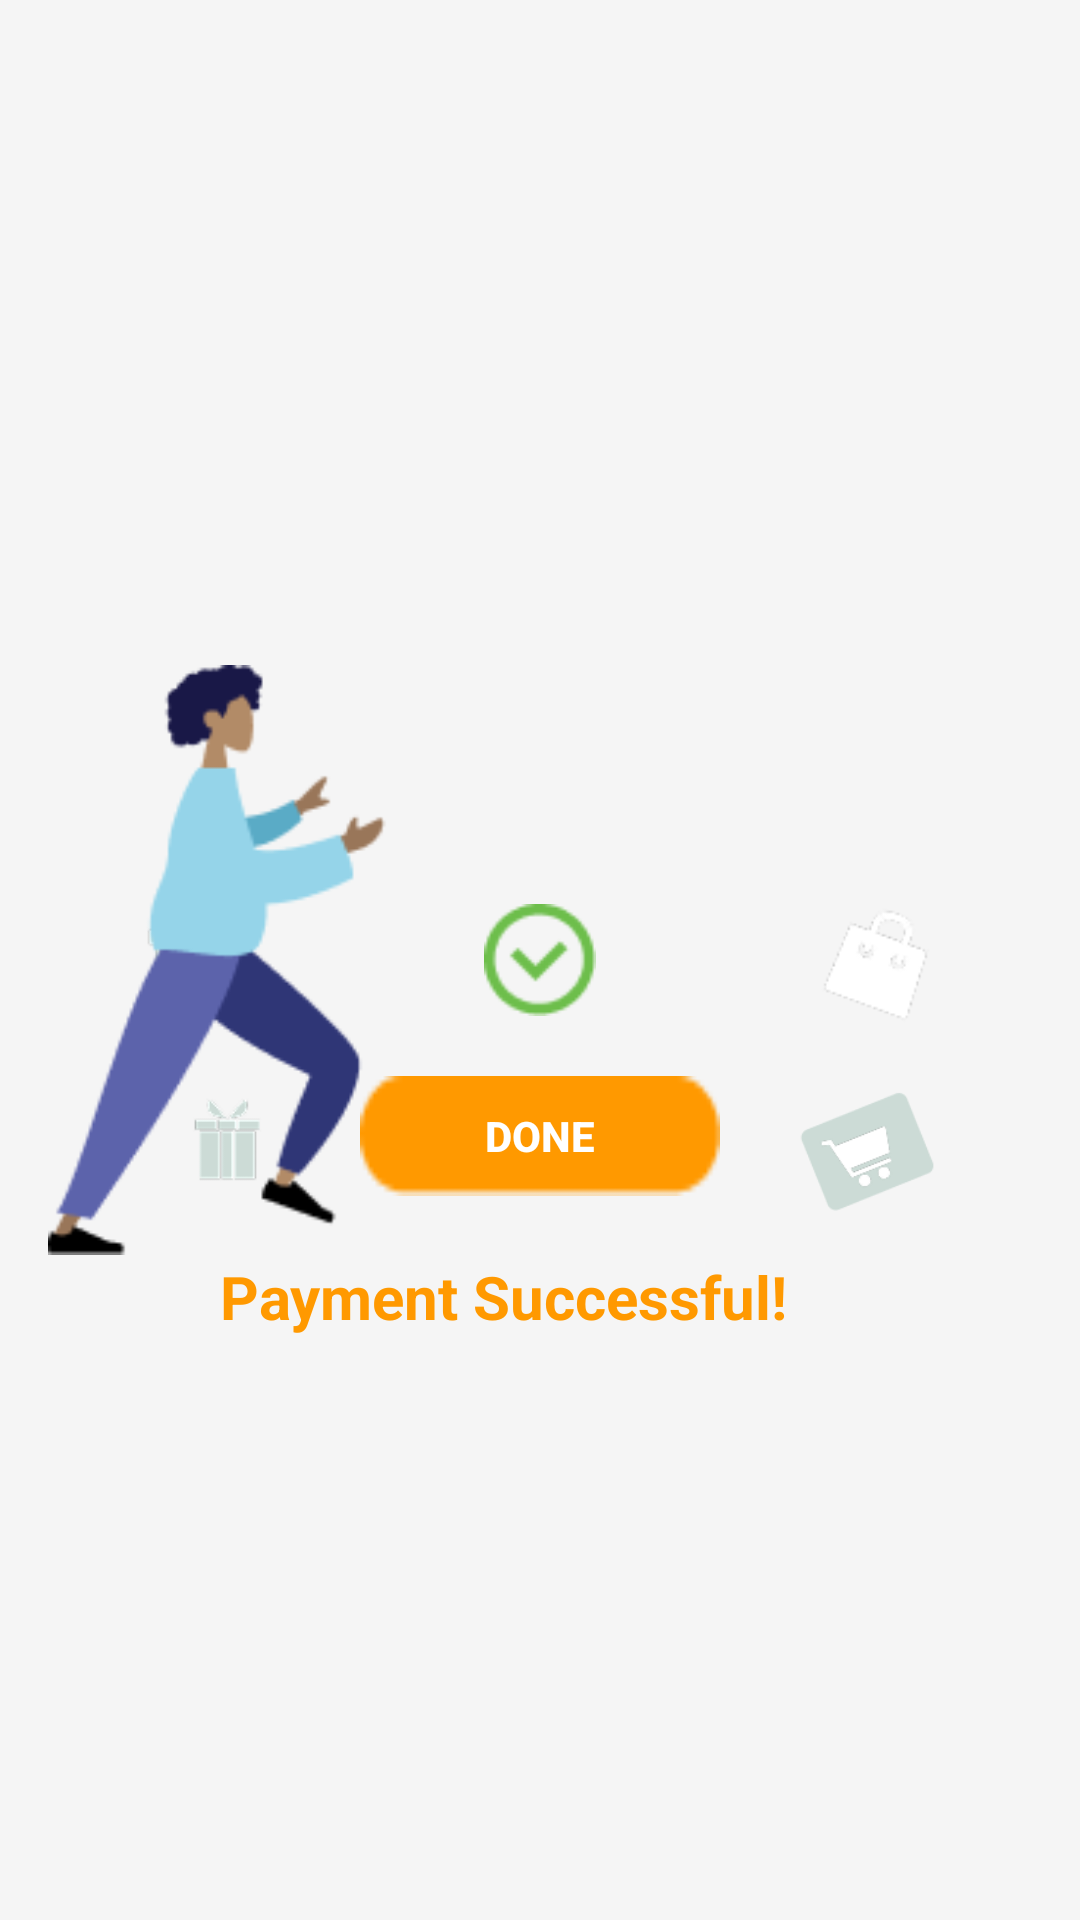

The Android layout XML behind this screen, and the referenced resources:
<!-- AndroidManifest.xml: application theme Theme.MidtermApplication -->
<!-- res/layout/success_activity.xml -->
<?xml version="1.0" encoding="utf-8"?>
<RelativeLayout xmlns:android="http://schemas.android.com/apk/res/android"
    xmlns:app="http://schemas.android.com/apk/res-auto"
    android:layout_width="match_parent"
    android:layout_height="match_parent"
    android:background="@color/background_light"
    android:padding="16dp">


    <ImageView
        android:id="@+id/center_phone"
        android:layout_width="37.41dp"
        android:layout_height="37.41dp"
        android:layout_centerInParent="true"
        android:src="@drawable/success_tick" />


    <Button
        android:id="@+id/done_button"
        android:layout_width="120dp"
        android:layout_height="40dp"
        android:layout_below="@id/center_phone"
        android:layout_centerHorizontal="true"
        android:layout_marginTop="20dp"
        android:background="@drawable/rectangle"
        android:text="DONE"
        android:textColor="@android:color/white"
        android:textStyle="bold"
        app:backgroundTint="#FF9900"/>


    <TextView
        android:id="@+id/success_text"
        android:layout_width="213dp"
        android:layout_height="wrap_content"
        android:layout_below="@id/done_button"
        android:layout_centerHorizontal="true"
        android:layout_marginTop="20dp"
        android:text="Payment Successful!"
        android:textColor="#FFFF9900"
        android:textSize="20sp"
        android:textStyle="bold" />


    <ImageView
        android:id="@+id/gift1"
        android:layout_width="60dp"
        android:layout_height="60dp"
        android:layout_alignParentLeft="true"
        android:layout_centerVertical="true"
        android:layout_marginLeft="20dp"
        android:src="@drawable/gift1" />

    <ImageView
        android:id="@+id/gift2"
        android:layout_width="40dp"
        android:layout_height="40dp"
        android:layout_below="@id/gift1"
        android:layout_alignParentLeft="true"
        android:layout_marginLeft="40dp"
        android:layout_marginTop="10dp"
        android:src="@drawable/gift2"/>


    <ImageView
        android:id="@+id/bag"
        android:layout_width="60dp"
        android:layout_height="60dp"
        android:layout_alignParentRight="true"
        android:layout_centerVertical="true"
        android:layout_marginRight="20dp"
        android:src="@drawable/bag" />

    <ImageView
        android:id="@+id/cart2"
        android:layout_width="50dp"
        android:layout_height="50dp"
        android:layout_below="@id/bag"
        android:layout_alignParentRight="true"
        android:layout_marginRight="30dp"
        android:layout_marginTop="10dp"
        android:src="@drawable/cart2"/>


    <ImageView
        android:id="@+id/person"
        android:layout_width="117.06dp"
        android:layout_height="200.54dp"
        android:layout_toLeftOf="@id/center_phone"
        android:layout_centerVertical="true"
        android:layout_marginRight="30dp"
        android:src="@drawable/person" />

</RelativeLayout>
<!-- resources referenced by this layout -->
<resources>
  <color name="background_light">#FFF5F5F5</color>
  <!-- drawable bag: png bitmap (drawable, 1764 bytes) -->
  <!-- drawable cart2: png bitmap (drawable, 3660 bytes) -->
  <!-- drawable gift1: png bitmap (drawable, 2150 bytes) -->
  <!-- drawable gift2: png bitmap (drawable, 1665 bytes) -->
  <!-- drawable person: png bitmap (drawable, 5565 bytes) -->
  <!-- drawable rectangle: png bitmap (drawable, 468 bytes) -->
  <!-- drawable success_tick: png bitmap (drawable, 1216 bytes) -->
  <style name="Theme.MidtermApplication" parent="Base.Theme.MidtermApplication" />
  <style name="Base.Theme.MidtermApplication" parent="Theme.Material3.DayNight.NoActionBar">
          
          
      </style>
</resources>
